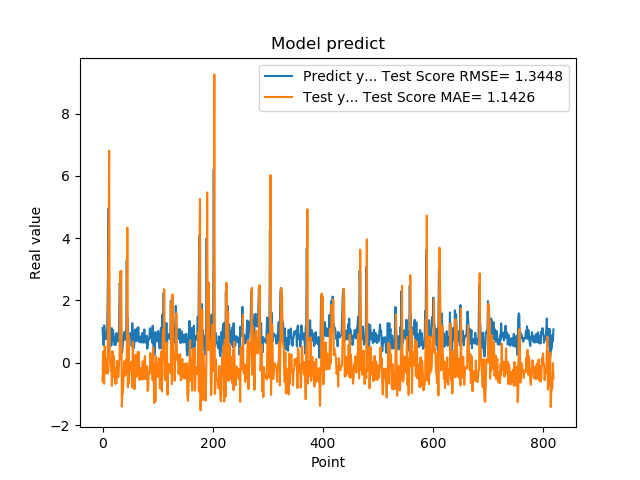

The table this chart was drawn from, first rows:
1.111775994300842507e+00, -6.009970914034488132e-01
7.566530108451843262e-01, 3.614444587241076867e-01
5.684260129928588867e-01, -3.925687738582627206e-01
1.201630949974060059e+00, -6.738740717172926331e-01
8.802530169486999512e-01, 5.339871600796528561e-01
8.531429767608642578e-01, -1.813516414347772776e-01
7.591750025749206543e-01, -1.715459064440289227e-01
1.005007982254028320e+00, -3.401173491558500683e-01
7.687720060348510742e-01, 1.327401409776848007e-01
1.740013241767883301e+00, -3.505422809175461896e-01
2.913533687591552734e+00, 1.489066187453491175e+00
4.963075160980224609e+00, 3.430933934871216895e+00
1.471215128898620605e+00, 6.807972040666633085e+00
1.000648975372314453e+00, 2.103881510336780558e-01
8.220189809799194336e-01, -9.338659541199369196e-03
9.362199902534482643e-01, -2.514965011989363508e-01
5.486897230148315430e-01, -6.789502826642211490e-03
1.111255049705505371e+00, -7.428734061936085320e-01
7.148039937019348145e-01, 3.701623274538692332e-01
1.052167057991027832e+00, -4.695033182328221533e-01
8.955980539321898304e-01, 2.287071780638962326e-01
7.769405245780944824e-01, -1.251843992156364271e-01
5.699509978294372559e-01, -3.152026210659522598e-01
8.244060277938842773e-01, -6.747794154066059091e-01
5.800840258598327637e-01, -1.665126496530800471e-01
9.488009810447691761e-01, -6.648179526019080132e-01
7.918390035629272461e-01, 6.240982154210986121e-02
6.937990188598632812e-01, -2.975774763850349558e-01
6.834830045700073242e-01, -4.493934604662312426e-01
9.433320164680479847e-01, -4.502824112711493743e-01
1.032713770866394043e+00, 3.261042079243534064e-02
2.556216001510620117e+00, 1.491832659170916620e-01
2.464895963668823242e+00, 2.928309052389085121e+00
2.728049993515014204e+00, 2.457456474028258064e+00
3.558506965637206476e-01, 2.950124793268538603e+00
3.262020051479339600e-01, -1.405908075105955390e+00
3.781589865684509277e-01, -1.046112185253502025e+00
6.306380033493041992e-01, -9.452257308690910076e-01
8.854129910469055176e-01, -4.892483468906226873e-01
9.743152856826782227e-01, -6.485283909609142194e-02
7.307389974594116211e-01, 5.186110961283837972e-02
9.521890282630921520e-01, -4.149820519640933791e-01
1.011654973030090332e+00, 4.009064373924785957e-02
7.643579840660095215e-01, 1.084680987239278888e-01
3.306220054626464844e+00, -3.599088404534905306e-01
7.543110251426696777e-01, 4.338538437830031569e+00
1.409499049186706321e+00, -7.877892105652459787e-01
6.401469707489013672e-01, 8.826657015054352184e-01
8.640019893646240234e-01, -6.607850150683158841e-01
8.469420075416564941e-01, -1.063493864676386541e-01
7.976629734039306641e-01, -1.799746125670367569e-01
9.555831551551821068e-01, -2.678834747692164231e-01
9.546210169792175293e-01, 3.371608609206932367e-02
5.251880288124084473e-01, 2.128369606655396238e-03
1.275226235389709695e+00, -7.893426039535772487e-01
8.355640172958374023e-01, 6.787224771680111512e-01
7.640249729156494141e-01, -2.773552511323179592e-01
4.752210080623626154e-01, -3.278988987842195724e-01
7.414129972457885742e-01, -8.465148815626644119e-01
1.069700956344604492e+00, -3.024475701103171987e-01
7.892770171165466309e-01, 2.561590879141218413e-01
... 759 more rows
